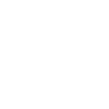
t = 0.00 s
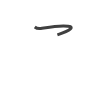
t = 0.75 s
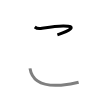
t = 1.50 s
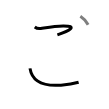
t = 2.50 s
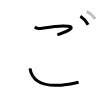
t = 3.25 s
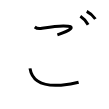
t = 4.00 s

The animated SVG that drew these frames (rendered in a browser with its animation timeline set to each time). Animation: 4 SMIL elements (animate=4); one cycle of 4.00 s.

<svg width="109px" height="109px" viewBox="0 0 px 109px" xmlns="http://www.w3.org/2000/svg" xmlns:xlink="http://www.w3.org/1999/xlink" xml:space="preserve" version="1.1"  baseProfile="full">
<path d="M34.75,27c1.12,0.88,2.91,2.01,6,1.5c7.62-1.25,14.11-2.56,22.38-2.62c15.5-0.12,5.88,5-5.75,9" style="fill:none;stroke:black;stroke-width:3;opacity:0">
  <animate attributeType="CSS" attributeName="opacity" from="0" to="1" begin="0s" dur="1s" repeatCount="Indefinite" fill="freeze" />
</path>
<path d="M30,68.38c2.25,14.5,15.26,17.96,31,16.75c6.5-0.5,11.88-1.25,17.62-2.88" style="fill:none;stroke:black;stroke-width:3;opacity:0">
  <animate attributeType="CSS" attributeName="opacity" from="0" to="1" begin="1s" dur="1s" repeatCount="Indefinite" fill="freeze" />
</path>
<path d="M80.37,16.25c2.75,1.75,6,5.38,7.75,8.5" style="fill:none;stroke:black;stroke-width:3;opacity:0">
  <animate attributeType="CSS" attributeName="opacity" from="0" to="1" begin="2s" dur="1s" repeatCount="Indefinite" fill="freeze" />
</path>
<path d="M86.75,11.38c3.06,1.57,6.68,4.82,8.62,7.62" style="fill:none;stroke:black;stroke-width:3;opacity:0">
  <animate attributeType="CSS" attributeName="opacity" from="0" to="1" begin="3s" dur="1s" repeatCount="Indefinite" fill="freeze" />
</path>
</svg>
